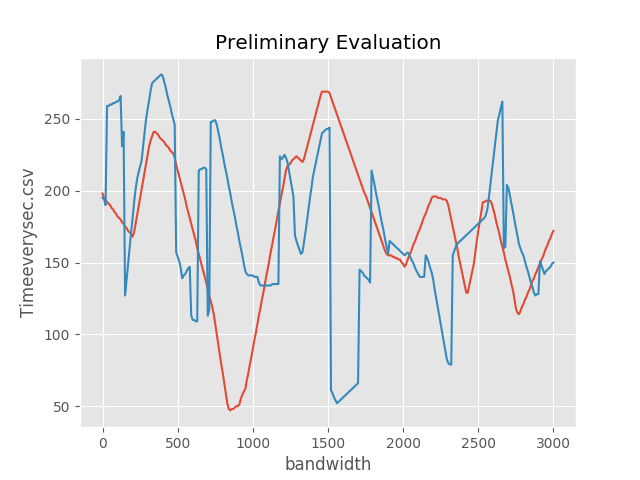

The file beside this chart, header and first rows:
0, 198, 195, 7, 22
10, 195, 194, 7, 19
20, 194, 190, 7, 17
30, 192, 259, 7, 65
40, 191, 259, 7, 62
50, 190, 260, 6, 59
60, 188, 260, 6, 57
70, 187, 261, 6, 54
80, 185, 261, 6, 51
90, 184, 262, 6, 48
100, 182, 262, 5, 46
110, 181, 263, 5, 43
120, 180, 266, 5, 40
130, 178, 231, 5, 23
140, 177, 241, 5, 26
150, 175, 127, 5, 71
160, 174, 138, 6, 73
170, 172, 149, 7, 75
180, 171, 160, 7, 78
190, 170, 171, 8, 77
200, 168, 181, 9, 75
210, 171, 192, 10, 72
220, 177, 201, 6, 70
230, 183, 208, 5, 68
240, 189, 213, 7, 65
250, 195, 217, 11, 63
260, 201, 221, 14, 61
270, 207, 231, 15, 58
280, 213, 241, 16, 56
290, 219, 250, 17, 54
300, 225, 257, 15, 51
310, 231, 263, 12, 49
320, 235, 270, 9, 47
330, 238, 275, 5, 44
340, 241, 276, 6, 43
350, 241, 277, 7, 47
360, 240, 278, 9, 50
370, 239, 279, 10, 54
380, 237, 280, 12, 53
390, 236, 281, 14, 51
400, 235, 280, 15, 48
410, 234, 276, 17, 46
420, 232, 272, 19, 44
430, 231, 267, 20, 42
440, 230, 263, 22, 40
450, 228, 259, 24, 38
460, 227, 254, 25, 36
470, 226, 250, 27, 33
480, 223, 246, 29, 31
490, 218, 157, 30, 30
500, 214, 154, 32, 33
510, 210, 151, 34, 33
520, 206, 146, 35, 33
530, 202, 139, 37, 32
540, 198, 141, 38, 29
550, 194, 142, 40, 26
560, 189, 144, 41, 22
570, 185, 146, 42, 19
580, 181, 147, 42, 16
590, 177, 113, 43, 35
600, 173, 110, 44, 35
... 240 more rows
